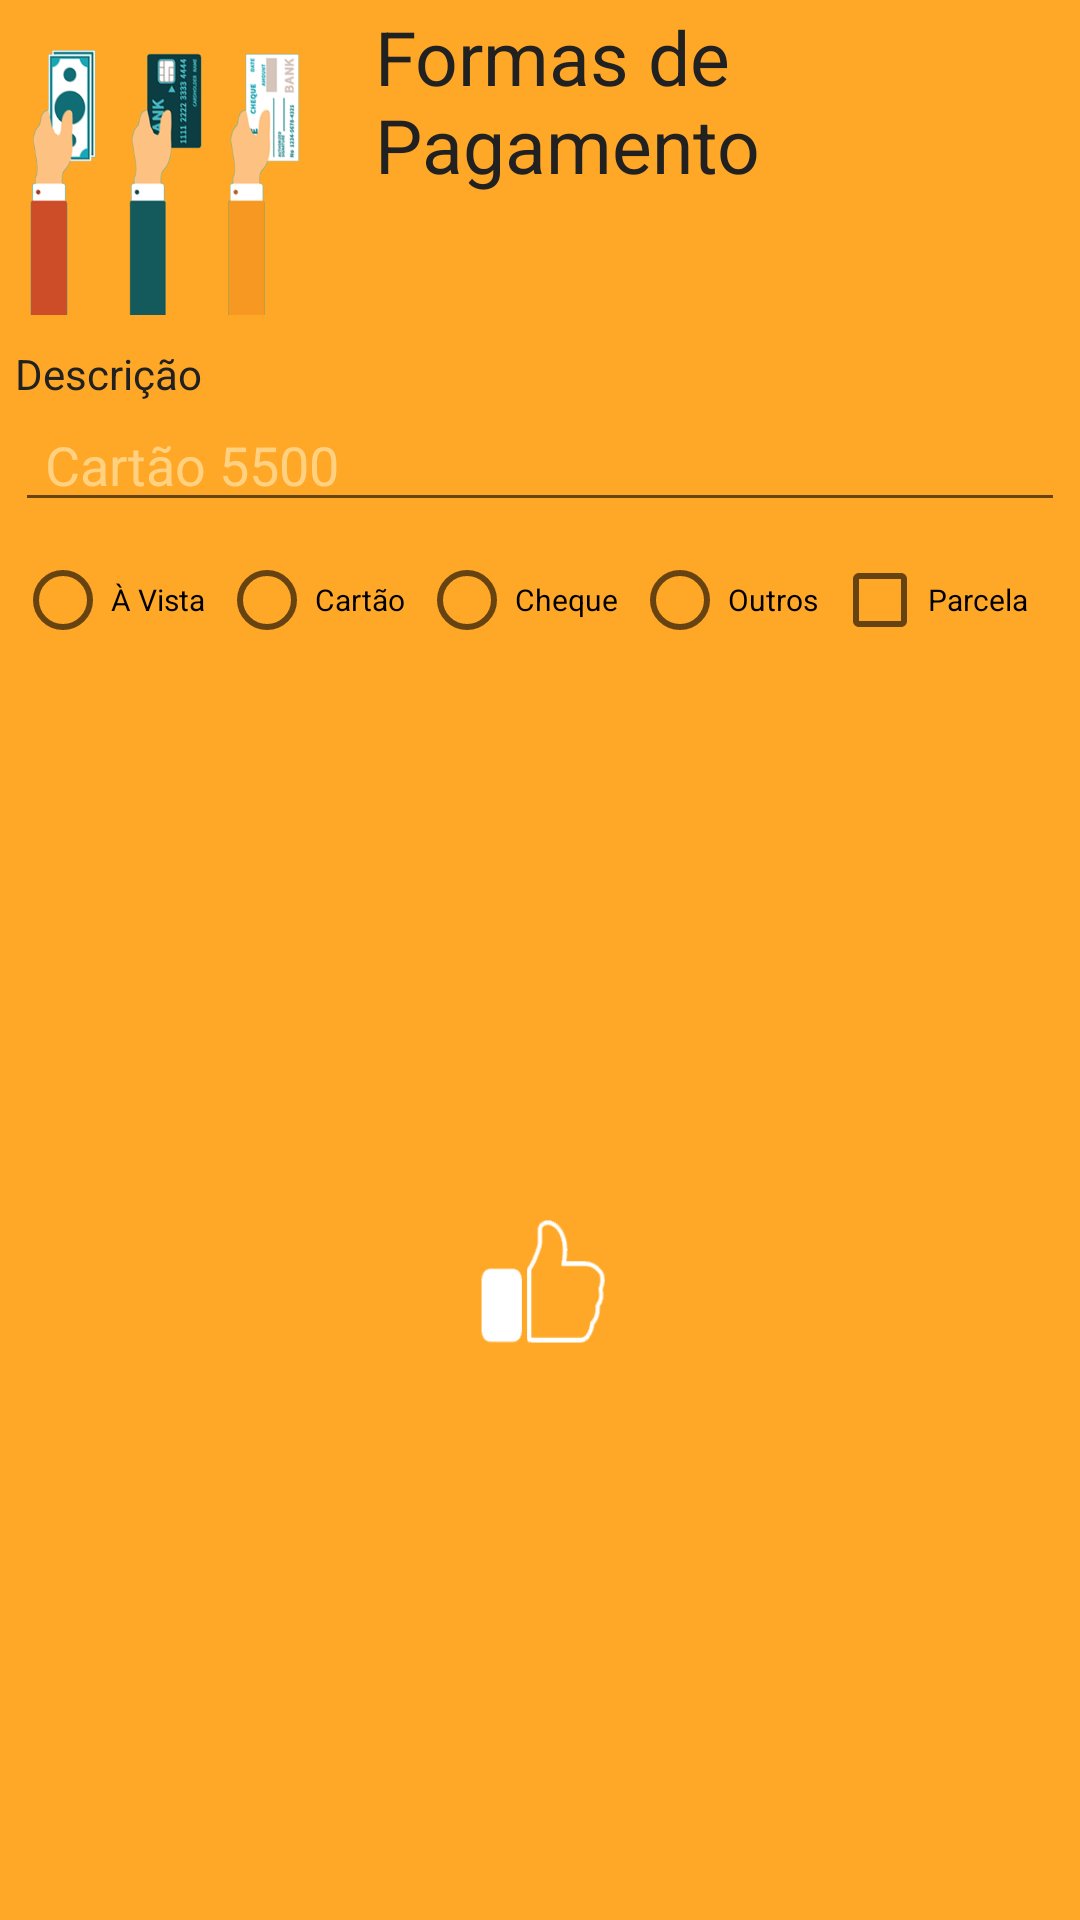

Android layout source for this screen:
<!-- AndroidManifest.xml: application theme AppTheme -->
<!-- res/layout/fragment_cformas_pag.xml -->
<FrameLayout xmlns:android="http://schemas.android.com/apk/res/android"
    xmlns:tools="http://schemas.android.com/tools"
    android:layout_width="match_parent"
    android:layout_height="match_parent"
    android:background="@color/Backgroud"
    tools:context="newproject.com.br.newfinans.fragment.CFormasPagFragment"
    >

    
    <ScrollView
        android:layout_width="match_parent"
        android:layout_height="wrap_content"
        >

        <RelativeLayout
            android:layout_width="match_parent"
            android:layout_height="match_parent"
            android:padding="5dp"
            >

            <TextView
                android:text="Formas de Pagamento"
                android:layout_width="wrap_content"
                android:layout_height="wrap_content"
                android:layout_alignBottom="@+id/idImageFormasPag"
                android:layout_toRightOf="@+id/idImageFormasPag"
                android:layout_toEndOf="@+id/idImageFormasPag"
                android:layout_marginLeft="20dp"
                android:layout_marginStart="20dp"
                android:layout_marginBottom="40dp"
                android:textSize="@dimen/size_Titulo"
                android:id="@+id/idTextFormasPag"
                android:textColor="@color/TextIcon"
                />

            <ImageView
                android:layout_width="100dp"
                android:layout_height="100dp"
                android:background="@drawable/formapag"
                android:id="@+id/idImageFormasPag"
                android:layout_alignParentLeft="true"
                android:layout_alignParentStart="true"
                android:layout_below="@+id/toolbar"
                />

            <TextView
                android:text="Descrição"
                android:layout_width="wrap_content"
                android:layout_height="wrap_content"
                android:id="@+id/idTextFDescricao"
                android:layout_marginTop="@dimen/margem_TopPadrao"
                android:layout_below="@+id/idImageFormasPag"
                android:layout_alignParentLeft="true"
                android:layout_alignParentStart="true"
                android:textColor="@color/TextViewer"
                />

            <EditText
                android:id="@+id/idEditFDescricao"
                android:layout_width="match_parent"
                android:layout_height="@dimen/altura_EditTex"
                android:textColor="@color/TextEdit"
                android:theme="@style/EditeText"
                android:paddingLeft="@dimen/paddingLef_EditText"
                android:layout_below="@+id/idTextFDescricao"
                android:layout_alignParentLeft="true"
                android:layout_alignParentStart="true"
                android:hint="Cartão 5500"
                android:textColorHint="@color/Hint"
                android:inputType="text"
                android:maxLength="@integer/maxLengthEdit"
                />

            <RadioGroup
                android:layout_width="wrap_content"
                android:layout_height="60dp"
                android:orientation="horizontal"
                android:layout_below="@+id/idEditFDescricao"
                android:layout_alignParentRight="true"
                android:layout_alignParentEnd="true"
                android:layout_alignParentLeft="true"
                android:layout_alignParentStart="true"
                android:id="@+id/idRgUm">

                <RadioButton
                    android:text="À Vista  "
                    android:layout_width="wrap_content"
                    android:layout_height="wrap_content"
                    android:theme="@style/ComboBox"
                    android:textSize="@dimen/size_RadioButton"
                    android:layout_marginTop="@dimen/margem_TopPadrao"
                    android:layout_alignParentLeft="true"
                    android:layout_alignParentStart="true"
                    android:id="@+id/idRbAvista"
                    />

                <RadioButton
                    android:text="Cartão  "
                    android:layout_width="wrap_content"
                    android:layout_height="wrap_content"
                    android:theme="@style/ComboBox"
                    android:textSize="@dimen/size_RadioButton"
                    android:layout_marginTop="@dimen/margem_TopPadrao"
                    android:layout_alignParentLeft="true"
                    android:layout_alignParentStart="true"
                    android:id="@+id/idRbCartao"
                    />

                <RadioButton
                    android:text="Cheque  "
                    android:layout_width="wrap_content"
                    android:layout_height="wrap_content"
                    android:theme="@style/ComboBox"
                    android:textSize="@dimen/size_RadioButton"
                    android:layout_marginTop="@dimen/margem_TopPadrao"
                    android:layout_alignParentLeft="true"
                    android:layout_alignParentStart="true"
                    android:id="@+id/idRbCheque"
                    />

                <RadioButton
                    android:text="Outros  "
                    android:layout_width="wrap_content"
                    android:layout_height="wrap_content"
                    android:theme="@style/ComboBox"
                    android:textSize="@dimen/size_RadioButton"
                    android:layout_marginTop="@dimen/margem_TopPadrao"
                    android:layout_alignParentLeft="true"
                    android:layout_alignParentStart="true"
                    android:id="@+id/idRbOutros"
                    />

                <CheckBox
                    android:text="Parcela"
                    android:layout_width="wrap_content"
                    android:layout_height="wrap_content"
                    android:theme="@style/ComboBox"
                    android:textSize="@dimen/size_RadioButton"
                    android:id="@+id/idCbParcela"
                    android:layout_alignParentLeft="true"
                    android:layout_alignParentStart="true"
                    android:layout_marginTop="@dimen/margem_TopPadrao"
                    android:layout_weight="1"
                    />

            </RadioGroup>

            <TextView
                android:text="Melhor dia para compra"
                android:textColor="@color/TextViewer"
                android:layout_width="wrap_content"
                android:layout_height="wrap_content"
                android:id="@+id/idTextDataComp"
                android:layout_below="@+id/idRgUm"
                android:layout_alignParentLeft="true"
                android:layout_alignParentStart="true"
                android:visibility="gone"
                />

            <EditText
                android:id="@+id/idEditDataComp"
                android:layout_width="150dp"
                android:layout_height="@dimen/altura_EditTex"
                android:textColor="@color/TextEdit"
                android:theme="@style/EditeText"
                android:paddingLeft="@dimen/paddingLef_EditText"
                android:inputType="numberSigned"
                android:maxLength="2"
                android:layout_below="@+id/idTextDataComp"
                android:layout_alignParentLeft="true"
                android:layout_alignParentStart="true"
                android:visibility="gone"
                android:hint="01"
                android:textColorHint="@color/Hint"
                />

            <TextView
                android:id="@+id/idTextDataVenc"
                android:text="Vencimento"
                android:textColor="@color/TextViewer"
                android:layout_width="wrap_content"
                android:layout_height="wrap_content"
                android:layout_below="@+id/idRgUm"
                android:paddingLeft="30dp"
                android:layout_toRightOf="@id/idTextDataComp"
                android:visibility="gone"
                />

            <EditText
                android:id="@+id/idEditDataVenc"
                android:layout_width="match_parent"
                android:layout_height="@dimen/altura_EditTex"
                android:textColor="@color/TextEdit"
                android:theme="@style/EditeText"
                android:inputType="numberSigned"
                android:maxLength="2"
                android:layout_below="@+id/idTextDataVenc"
                android:paddingLeft="30dp"
                android:layout_toRightOf="@id/idTextDataComp"
                android:visibility="gone"
                android:hint="01"
                android:textColorHint="@color/Hint"
                />

            <FrameLayout
                android:layout_width="match_parent"
                android:layout_height="wrap_content"
                android:layout_below="@+id/idEditDataComp"
                android:id="@+id/idFrameImageForma"
                >

                <ImageView
                    android:layout_width="150dp"
                    android:layout_height="150dp"
                    android:id="@+id/idImageTipoPag"
                    android:layout_gravity="center_horizontal"
                    android:layout_alignParentLeft="true"
                    android:layout_alignParentStart="true"
                    />

            </FrameLayout>

            <ImageView
                android:layout_width="50dp"
                android:layout_height="50dp"
                android:background="@drawable/gravar"
                android:id="@+id/idImageGravar"
                android:layout_alignParentBottom="true"
                android:layout_centerHorizontal="true"
                android:layout_below="@+id/idFrameImageForma"
                android:layout_marginBottom="@dimen/margem_BottonPadrao"
                />

        </RelativeLayout>

    </ScrollView>

</FrameLayout>
<!-- resources referenced by this layout -->
<resources>
  <color name="Backgroud">#ffa726</color>
  <color name="Hint">#FFD180</color>
  <color name="TextEdit">#000000</color>
  <color name="TextIcon">#212121</color>
  <color name="TextViewer">#212121</color>
  <dimen name="altura_EditTex">40dp</dimen>
  <dimen name="margem_BottonPadrao">20dp</dimen>
  <dimen name="margem_TopPadrao">10dp</dimen>
  <dimen name="paddingLef_EditText">10dp</dimen>
  <dimen name="size_RadioButton">10dp</dimen>
  <dimen name="size_Titulo">25dp</dimen>
  <!-- drawable formapag: png bitmap (drawable, 58076 bytes) -->
  <!-- drawable gravar: png bitmap (drawable, 5702 bytes) -->
  <integer name="maxLengthEdit">40</integer>
  <style name="ComboBox" parent="Theme.AppCompat.Light.NoActionBar">
          
          <item name="colorPrimary">@color/Primary</item>
          <item name="colorPrimaryDark">@color/PrimaryDark</item>
          <item name="colorAccent">@color/White</item>
      </style>
  <style name="EditeText" parent="Theme.AppCompat.Light.NoActionBar">
          
          <item name="colorPrimary">@color/Primary</item>
          <item name="colorPrimaryDark">@color/PrimaryDark</item>
          <item name="colorAccent">@color/White</item>
      </style>
  <style name="AppTheme" parent="Theme.AppCompat.Light.NoActionBar">
          
          <item name="colorPrimary">@color/White</item>
          <item name="colorPrimaryDark">@color/PrimaryDark</item>
          <item name="colorAccent">@color/BoasVindas</item>
      </style>
  <color name="Primary">#000000</color>
  <color name="PrimaryDark">#000000</color>
  <color name="White">#FAFAFA</color>
  <color name="BoasVindas">#ffa726</color>
</resources>
